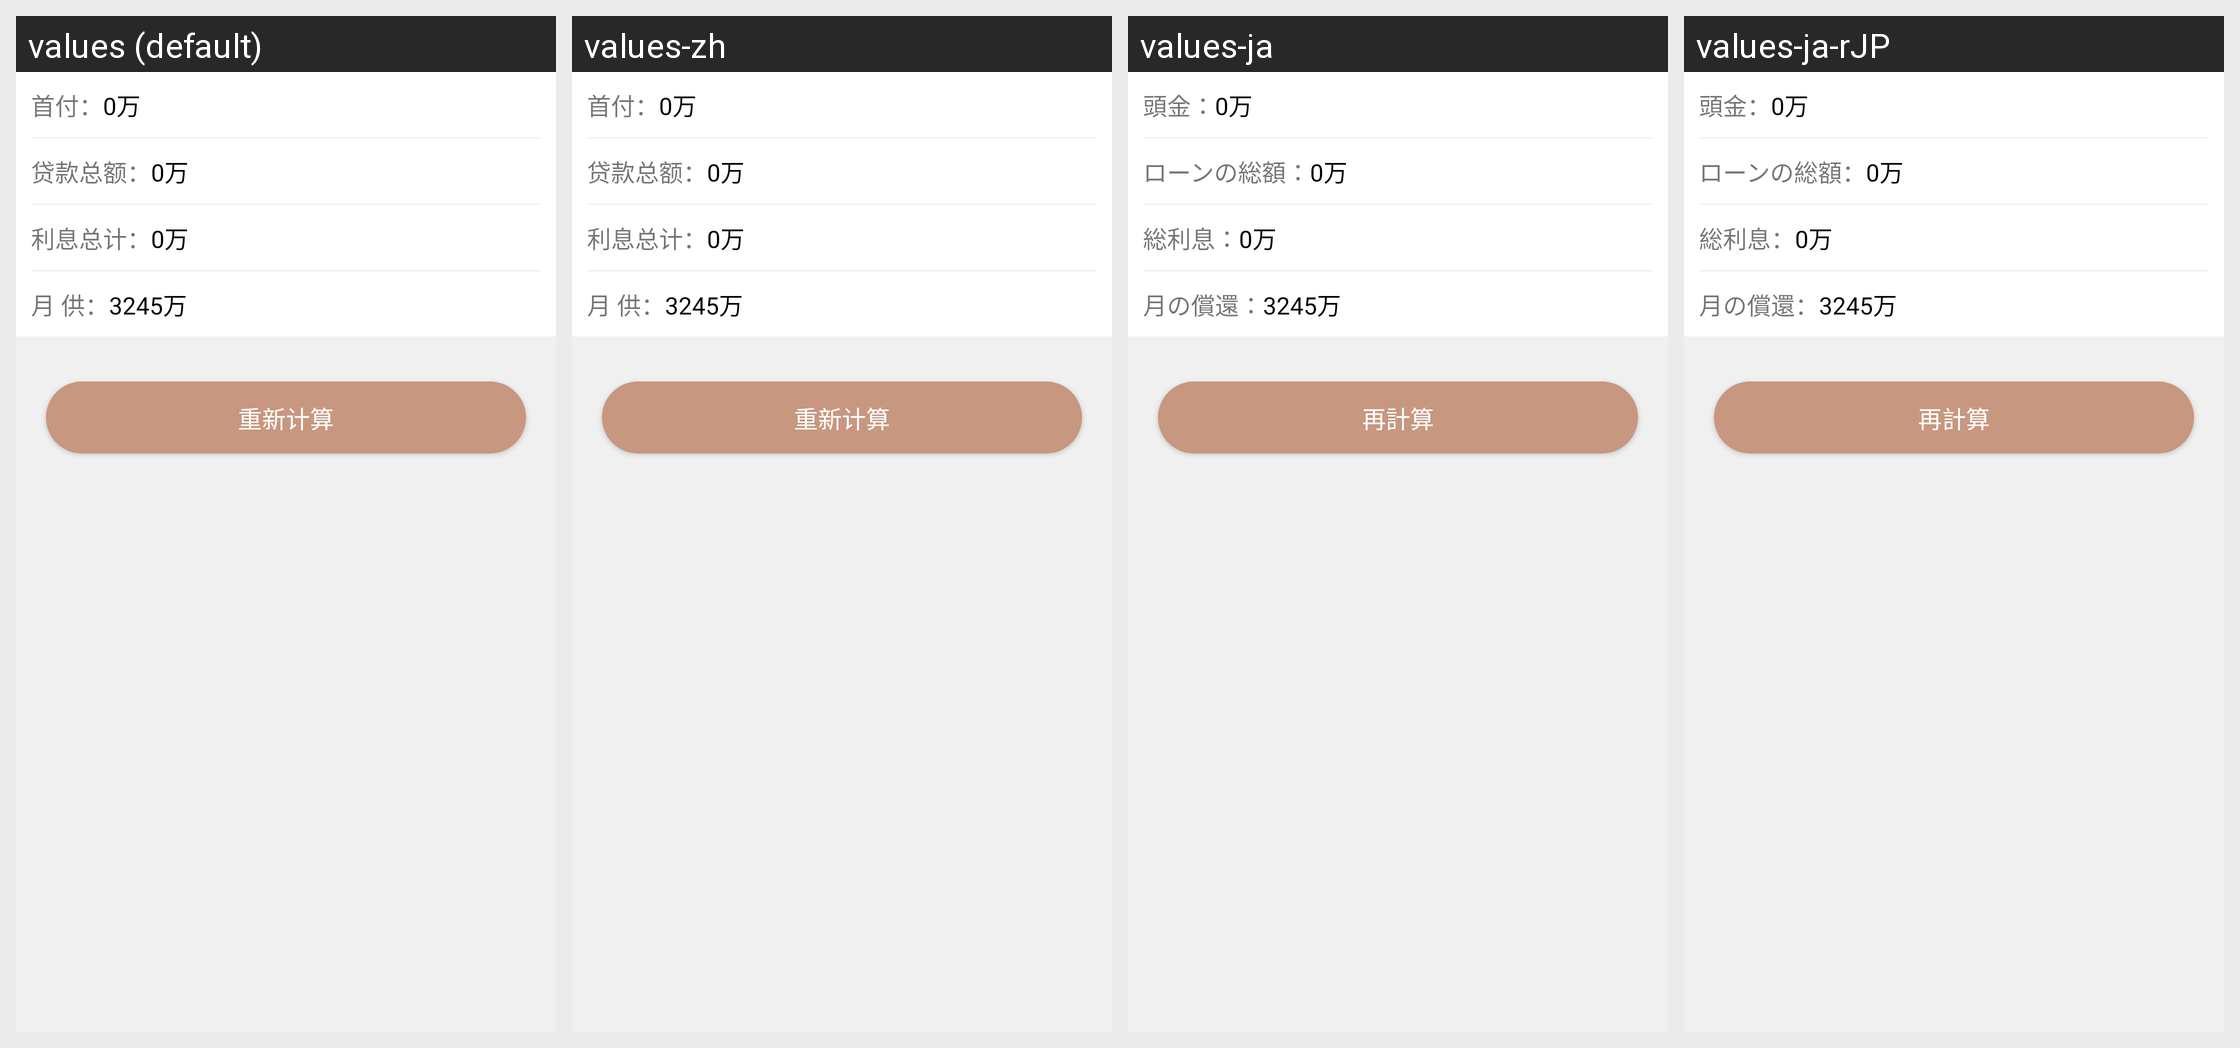

The Android screen above is rendered under several locales of the same app. Produce the string resources it draws, with the default and per-locale values.
Android screen res/layout/calcalator_detils.xml rendered under 4 locales, left to right: values (default), values-zh, values-ja, values-ja-rJP. Device: Nexus 5 (rendered at 1080×1920; each locale shown at half size, 540×960, under a caption strip naming it); theme AppTheme.
Strings drawn on this screen, with the default value and each locale's value (text and hints the layout hard-codes, and strings that could not be matched under every locale, appear in the picture but are not listed):

calcul_shoufu
  values: 首付：
  values-zh: 首付：
  values-ja: 頭金：
  values-ja-rJP: 頭金：  [from values-ja]

calcul_wan
  values: 万
  values-zh: 万
  values-ja: 万
  values-ja-rJP: 万  [from values-ja]

calcul_dkze
  values: 贷款总额：
  values-zh: 贷款总额：
  values-ja: ローンの総額：
  values-ja-rJP: ローンの総額：  [from values-ja]

calcul_lxzj
  values: 利息总计：
  values-zh: 利息总计：
  values-ja: 総利息：
  values-ja-rJP: 総利息：  [from values-ja]

calcul_yuegong
  values: 月 供：
  values-zh: 月 供：
  values-ja: 月の償還：
  values-ja-rJP: 月の償還：  [from values-ja]

calcul_cxjs
  values: 重新计算
  values-zh: 重新计算
  values-ja: 再計算
  values-ja-rJP: 再計算  [from values-ja]
